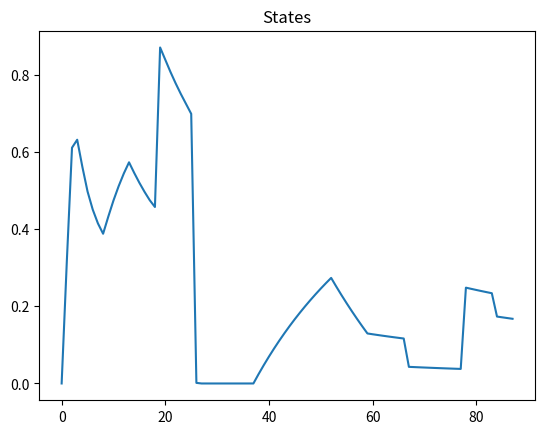
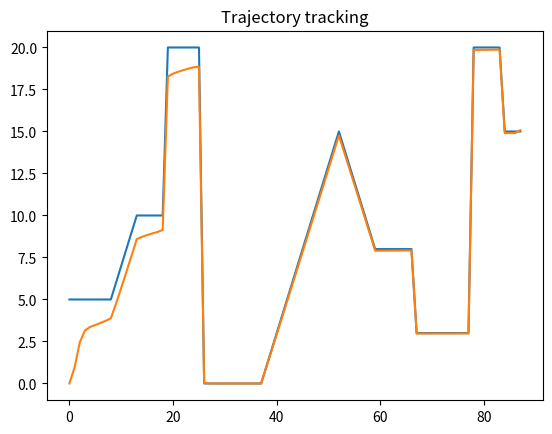
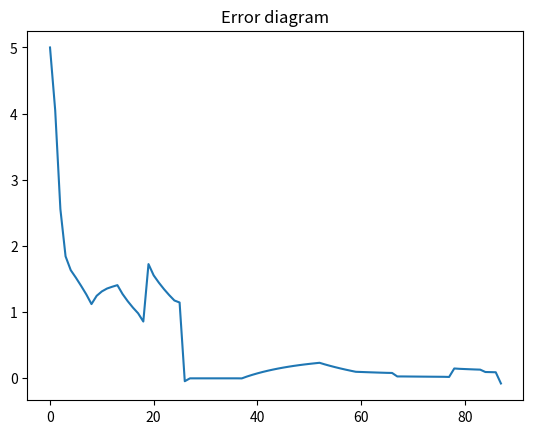
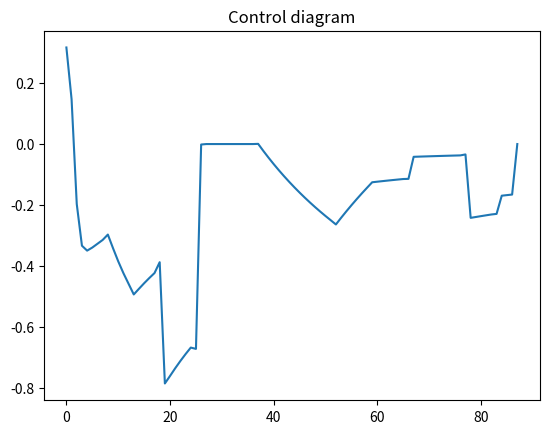
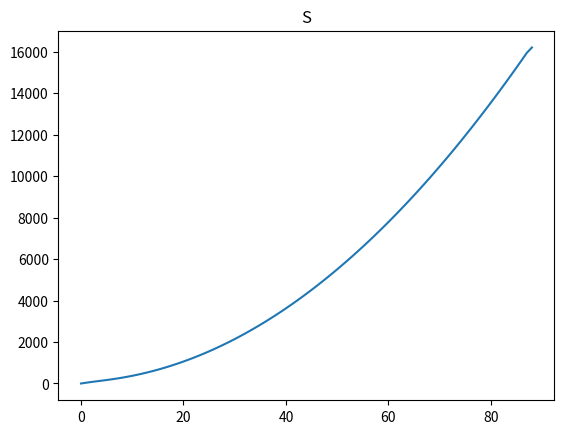
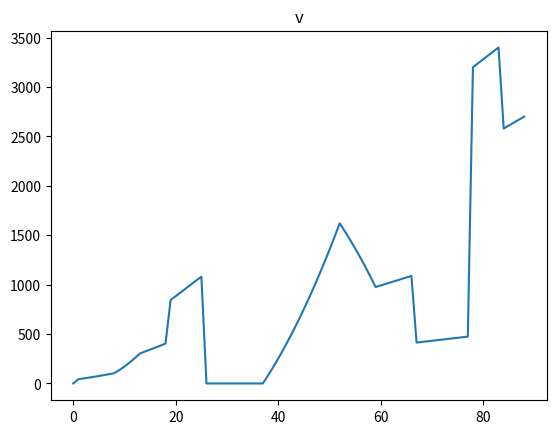

These figures' Python source, in order:
import matplotlib.pyplot as plt
import numpy as np
import sympy as sym

def transp(A):
    if (isinstance(A,np.ndarray)):
        return A.transpose()
    else:
        return A
    
def mul(A,B):
    if (isinstance(A,np.ndarray) and isinstance(B,np.ndarray)):
        return A.dot(B)
    else:
        return A*B
    
def inverse(A):
    if (isinstance(A,np.ndarray)):
        return np.linalg.inv(A)
    else:
        return 1/A
        

def LQR(A,B,C,k,N,x_0,r,P,Q,R):
    sum=0
    end=len(r)
    S = np.zeros(N+1)
    v = np.zeros(N+1)
    
    temp=mul(mul(transp(C), P), r[end-1])
    temp=temp.subs(k,N)
    v[N] = temp
    
    temp=mul(mul(transp(C), P), C)
    temp=temp.subs(k,N)
    S[N] = temp
    
    x = np.zeros(N)
    Y = np.zeros(N)
    U = np.zeros(N)
    x[0] = x_0
    if (isinstance(B,np.ndarray)):
        I = np.eye(len(B))
    else:
        I=1
        
    for i in range(N-1,0,-1):        
        temp=mul(mul(mul(transp(A),S[i+1]),(inverse(I+mul(mul(mul(B,inverse(R)),transp(B)),S[i+1])))),A) + mul(mul(transp(C),Q),C)
        temp=temp.subs(k,i)
        S[i] = temp
        
        temp=-mul(mul(mul(mul(mul(mul(transp(A),S[i+1]), inverse(I+mul(mul(mul(B,inverse(R)),transp(B)),S[i+1])) ),B),inverse(R)),transp(B)),v[i+1])+mul(transp(A),v[i+1])+mul(mul(transp(C),Q),r[i])
        temp=temp.subs(k,i)
        v[i] = temp        
   
    
    for i in range(0,N-1,1):
        temp=mul(mul(mul(inverse(I+mul(mul(mul(inverse(R),transp(B)),S[i+1]),B)),inverse(R)),transp(B)), v[i+1]-mul(mul(S[i+1],A),x[i]))
        temp=temp.subs(k,i)
        U[i] = temp

        temp=mul(A,x[i])+mul(B,U[i])
        temp=temp.subs(k,i)
        x[i+1] = temp

        temp=mul(C,x[i])
        temp=temp.subs(k,i)
        Y[i] = temp
    
    temp=mul(C,x[N-1])
    temp=temp.subs(k,N)
    Y[N-1]=temp
    
    sum_partial=0
    for i in range(0,N-1,1):
        sum_partial=mul(mul(transp(mul(C,x[i])-r[i]),Q),(mul(C,x[i])-r[i]))+mul(mul(transp(U[i]),R),U[i])
        sum_partial=sum_partial.subs(k,i)
        sum+=sum_partial
    
    J=0.5*mul(mul(transp(mul(C,x[N-1])-r[end-1]),P),(mul(C,x[N-1])-r[end-1]))+0.5*sum
    J=J.subs(k,i)

    t=np.array(range(0,len(r),1))
    plt.plot(t,x)
    plt.title("States")
    plt.show()
    
    return U,J,Y,S,v


r3=np.array([5, 5, 5, 5, 5, 5, 5, 5, 5, 6, 7, 8, 9, 10, 10, 10, 10, 10, 10, 20, 20, 20, 20, 20, 20, 20, 0, 0, 0, 0, 0, 0, 0, 0, 0, 0, 0, 0, 1, 2, 3, 4, 5, 6, 7, 8, 9, 10, 11, 12, 13, 14, 15, 14, 13 ,12, 11, 10, 9, 8, 8, 8, 8, 8, 8, 8, 8, 3, 3, 3, 3, 3, 3, 3, 3, 3, 3, 3, 20, 20, 20, 20, 20, 20, 15, 15, 15, 15])

P=2
Q=2
R=100

k=sym.var('k')
A=k
B=k+1
C=2+k

[U, J, Y, S, v] = LQR(A,B,C,k,len(r3),0,r3,P,Q,R)
print(J)
t=np.array(range(0,len(r3),1))
plt.plot(t,r3)
plt.plot(t,Y)
plt.title("Trajectory tracking")
plt.show()

plt.plot(t,r3-Y)
plt.title("Error diagram")
plt.show()

plt.plot(t,U)
plt.title("Control diagram")
plt.show()

t2=np.array(range(0,len(r3)+1,1))

plt.plot(t2,S)
plt.title("S")
plt.show()

plt.plot(t2,v)
plt.title("v")
plt.show()
